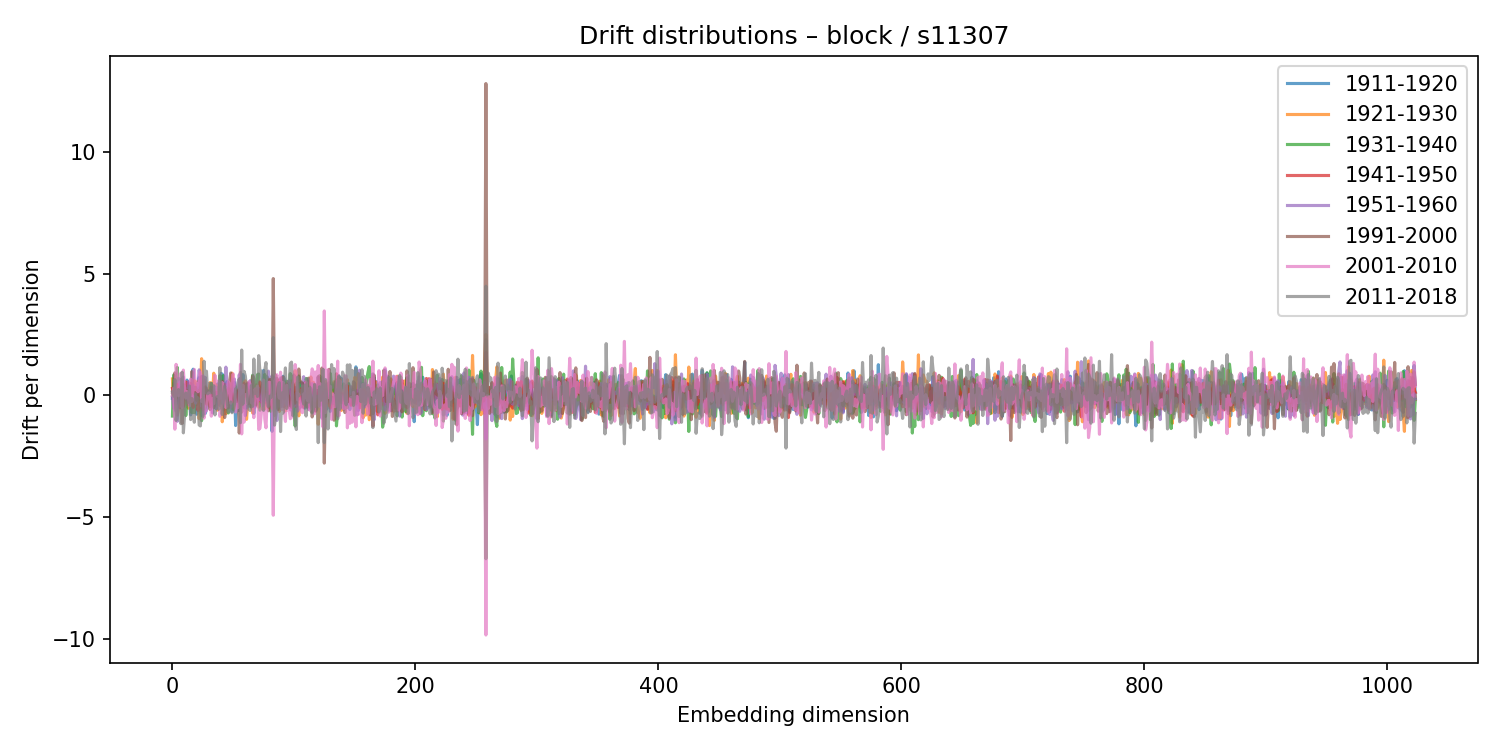

The data file committed next to this chart (first rows):
1911-1920, 1921-1930, 1931-1940, 1941-1950, 1951-1960, 1991-2000, 2001-2010, 2011-2018
-0.1158, 0.6793, -0.846, 0.2887, -0.07184, 0.1243, 0.009654, 0.1465
0.5057, -0.5187, 0.8403, 0.004917, -0.5173, 0.1192, 0.2994, -0.02574
-0.09063, 0.2441, 0.03702, 0.2691, -0.5988, 0.9287, -1.383, 0.6499
-0.3552, 0.0414, -0.2357, -0.2121, 0.1893, -0.1353, 1.277, -1.026
-0.06141, -0.8062, 1.151, 0.4531, -1.061, 0.2374, 0.7604, -0.5771
0.7085, -0.6047, 0.1252, -0.01789, -0.08626, 0.139, -0.01206, 0.2436
-0.2331, -0.3097, 0.5289, -0.5046, 0.5501, 0.1281, 0.5503, -0.9563
-0.1135, 0.06386, 0.6564, -0.3669, 0.1648, 0.3343, 0.9166, -1.159
-0.3651, 0.6239, -0.184, -0.3291, 0.6967, -1.148, -0.4901, 0.9552
0.1423, -0.1735, 0.05999, -0.4507, 0.7571, 0.4442, 1.042, -1.535
0.09024, 0.06795, -0.05917, 0.1256, 0.1098, 0.4217, 0.2889, -0.7855
0.4028, 0.5551, -0.8247, 0.1551, 0.2679, -0.1407, -0.1119, 0.09927
0.6305, -0.3901, -0.2414, 0.5413, -0.1827, 0.2021, 0.1697, -0.3049
0.349, -0.5238, -0.01673, -0.2236, 0.5717, -0.3664, -0.0263, -0.1614
0.1039, -0.04855, -0.08906, 0.03195, 0.3547, -0.08718, -0.4266, 0.3888
-0.7964, 0.03711, -0.3434, 0.4985, 0.04941, 0.07774, 0.6699, -0.9898
-0.05912, -0.01167, -0.7067, 0.2292, -0.02659, 0.9809, -0.2463, -0.1288
1.079, -0.4634, 0.09635, -0.4945, 0.4169, 0.1604, 0.2173, -0.4909
0.1558, 0.6106, -0.7057, -0.1253, 0.05088, 0.06674, 1.07, -1.099
0.4719, -0.3101, 0.01172, -0.1781, -0.3154, 0.3367, 0.2325, 0.06193
-0.7717, 0.4719, -0.3699, 0.009108, -0.1094, -0.2012, 0.4973, -0.2748
-0.5413, 0.5932, -0.1058, -0.6149, 0.4381, -0.1604, 0.1511, -0.09612
0.7293, -0.9578, 0.3162, -0.3732, 1.052, 0.2072, 0.407, -1.212
0.3221, 0.06985, -0.5426, -0.4762, 0.601, 0.2152, 0.9601, -1.25
-0.8238, 1.509, -1.035, 0.1557, -0.4404, 0.78, -0.2482, -0.1833
-0.5693, 0.5678, -0.6793, 0.07311, 0.7802, -0.6048, 0.8236, -0.8652
-0.6763, 0.6366, -0.07721, 0.2949, -0.7488, 0.2813, -0.9292, 1.404
-0.7381, 0.3313, -0.5194, 0.07502, 0.7404, 0.3519, -0.5436, 0.1045
-0.5658, -0.3462, -0.2603, 0.2894, 0.1307, -0.3548, -0.6255, 0.9984
-0.3552, -0.142, 0.1936, -0.09896, -0.05275, 0.1933, 0.0218, 0.06793
0.142, 0.1802, -0.3249, 0.1265, -0.1264, -0.3518, 0.1068, 0.494
-0.08283, 0.5296, 0.09746, -0.4549, 0.1762, -0.5787, 0.03454, 0.1043
0.09751, -0.2279, 0.497, -0.2713, -0.01618, 0.3433, -0.8501, 0.5036
0.2335, -0.001662, 0.1031, 0.1553, -0.7142, 0.03839, -0.1453, 0.1279
-0.4297, 0.9146, -0.1719, -0.06591, 0.1085, -0.5006, -0.3386, 0.3993
0.3753, 0.05677, -0.3969, -0.1344, 0.3721, -0.2238, 0.8285, -0.7996
-0.5442, 0.4314, 0.07106, 0.1388, -0.5408, 0.1203, 0.5385, -0.09083
0.4727, -0.6053, 0.3265, -0.03178, 0.09082, -0.04566, -0.0446, -0.04376
0.02053, 0.33, -0.01014, -0.371, 0.01281, 0.1272, 0.596, -0.5717
-0.4162, -0.2992, 0.8107, -0.1543, -0.1308, 0.2103, -0.855, 1.141
0.9065, 0.1978, -0.3176, 0.002051, 0.1653, 0.3934, -0.664, -0.001291
0.8724, -1.079, 0.77, -0.1089, 0.01942, 0.5828, 0.5311, -0.7795
-0.5987, -0.646, 0.8181, -0.1268, -0.3199, 0.3062, 0.1785, -0.1622
-0.08885, -0.5818, -0.1396, 0.454, 0.3268, -0.9072, -0.3229, 0.3902
-0.3308, -0.7537, 0.2131, -0.183, 1.163, -0.1967, -0.4924, 0.01374
0.5634, -0.0207, -0.2981, 0.07211, 0.3505, -0.3603, 0.1598, -0.2393
-0.5054, 0.05905, -0.7185, 0.2907, 0.4654, -0.5057, 0.5725, -0.6791
0.2613, -0.1873, 0.1749, 0.04218, -0.4461, 0.5562, 0.4268, -0.6485
0.1077, 0.1981, 0.1113, -0.2552, -0.4917, 0.9237, -0.3171, -0.266
-0.6601, 0.9175, -0.3706, -0.001468, 0.09186, -0.2606, 0.527, -0.7073
-0.1465, -0.03427, -0.5758, 0.04418, 0.4223, -0.1909, 0.8851, -0.6467
0.5353, -0.5334, 0.3197, -0.24, 0.6729, -0.2031, 0.297, -0.3848
-1.234, 0.2392, 0.3607, -0.2689, 0.1348, 0.01087, -0.6784, 0.2745
0.1917, 0.02568, -0.3331, 0.01058, -0.2682, 0.008061, -0.3914, 0.3062
-0.6161, 0.1886, 0.1712, 0.09503, -0.4609, 0.2181, -0.4964, 0.5422
-0.615, 0.3129, -0.276, -0.4619, 0.8556, -1.544, -0.1937, 0.6811
0.4111, -0.2549, 0.9487, -0.2032, -0.2456, -0.1028, 1.278, -1.118
-0.08495, -0.3184, 0.2172, 0.1769, -0.1193, -0.6834, -1.575, 1.863
0.8582, -0.3876, -0.08153, -0.1136, 0.2162, -0.0136, 0.4202, -0.3555
-0.1941, 0.527, -0.4857, 0.4951, -0.2857, -0.0286, -1.092, 0.9877
... 964 more rows
